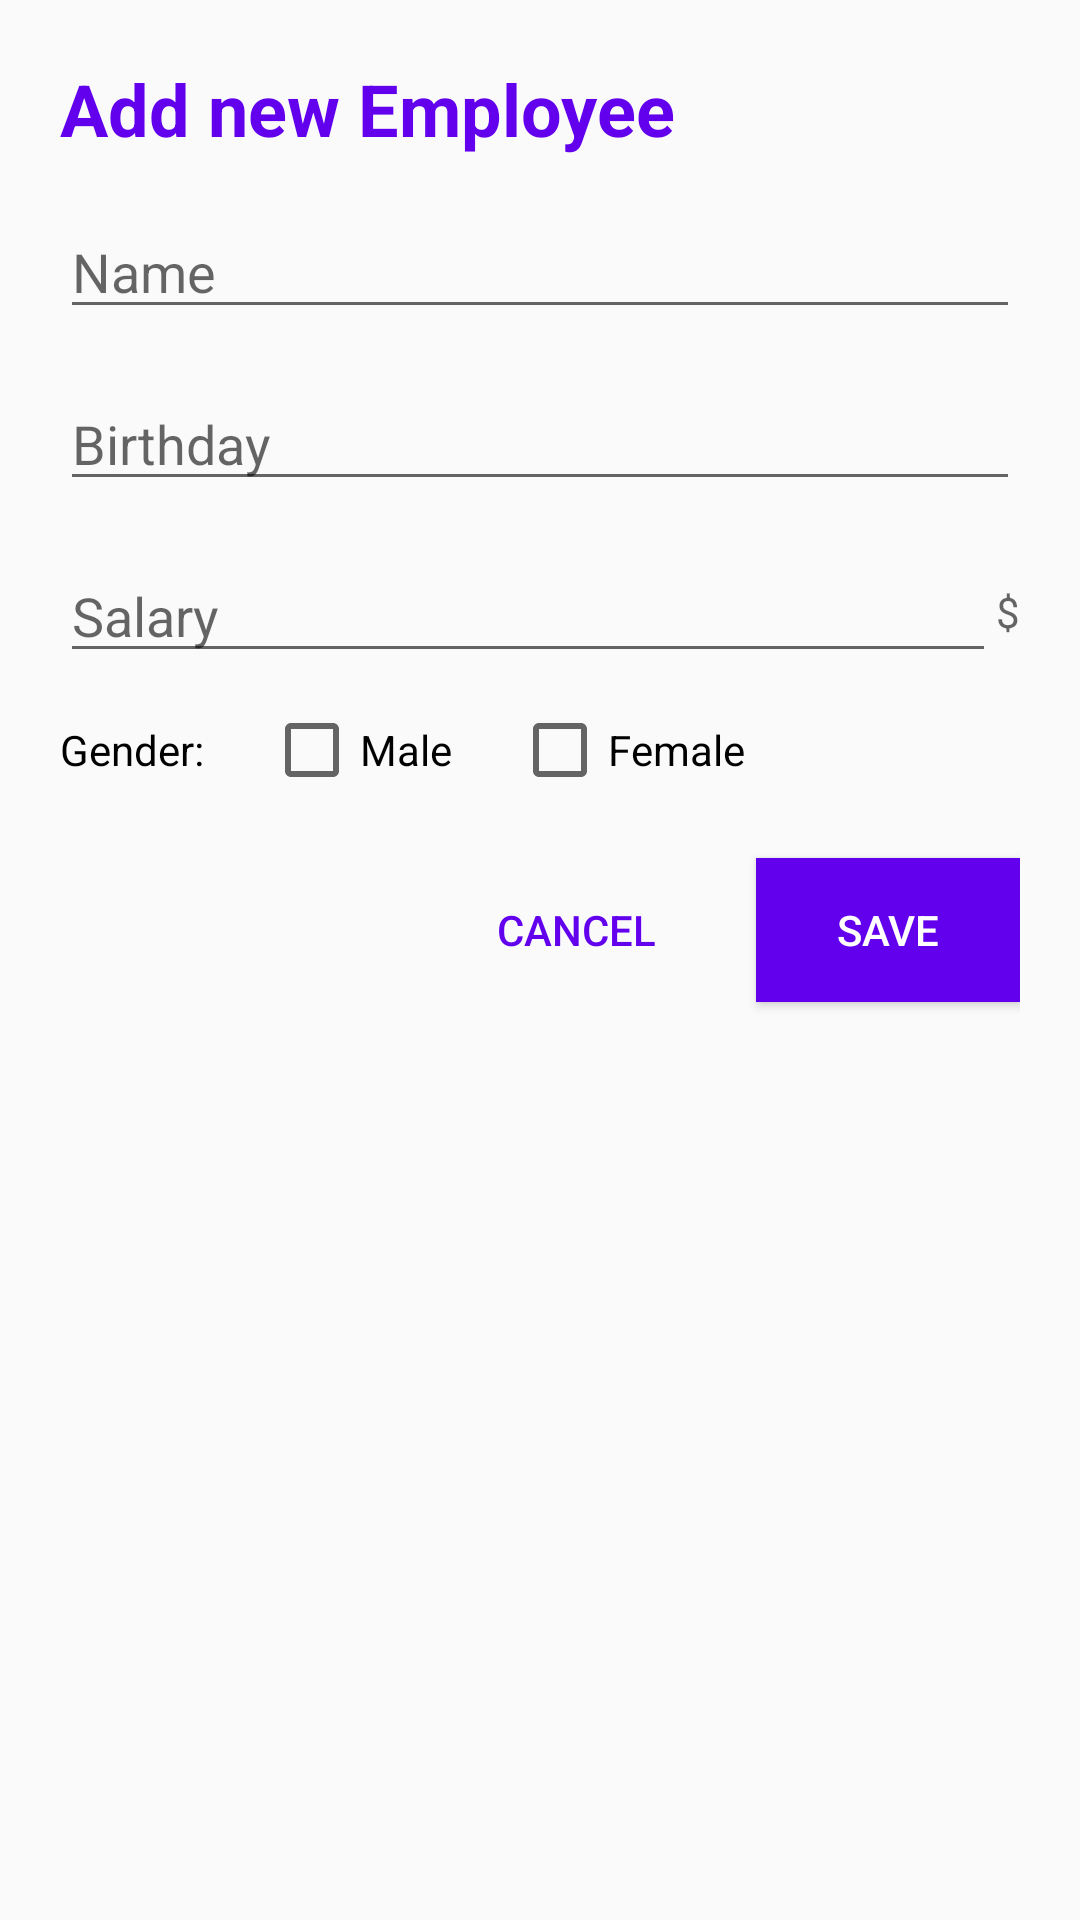

The Android layout XML behind this screen, and the referenced resources:
<!-- AndroidManifest.xml: application theme Theme.O7EmployeesList -->
<!-- res/layout/activity_new_employee.xml -->
<?xml version="1.0" encoding="utf-8"?>

<androidx.constraintlayout.widget.ConstraintLayout xmlns:android="http://schemas.android.com/apk/res/android"
    xmlns:app="http://schemas.android.com/apk/res-auto"
    android:layout_width="match_parent"
    android:layout_height="match_parent"
    android:padding="@dimen/margin_20">

    <TextView
        android:id="@+id/tv_title"
        style="@style/Title"
        android:layout_width="wrap_content"
        android:layout_height="wrap_content"
        android:text="@string/add_new_employee"
        app:layout_constraintStart_toStartOf="parent"
        app:layout_constraintTop_toTopOf="parent" />

    <EditText
        android:id="@+id/et_name"
        android:layout_width="0dp"
        android:layout_height="wrap_content"
        android:layout_marginTop="@dimen/margin_16"
        android:hint="@string/name"
        android:inputType="textPersonName"
        android:maxLines="1"
        app:layout_constraintEnd_toEndOf="parent"
        app:layout_constraintStart_toStartOf="parent"
        app:layout_constraintTop_toBottomOf="@id/tv_title" />

    <EditText
        android:id="@+id/et_birthday"
        android:layout_width="0dp"
        android:layout_height="wrap_content"
        android:layout_marginTop="@dimen/margin_16"
        android:clickable="true"
        android:focusable="false"
        android:hint="@string/birthday"
        android:inputType="date"
        android:maxLines="1"
        app:layout_constraintEnd_toEndOf="parent"
        app:layout_constraintStart_toStartOf="parent"
        app:layout_constraintTop_toBottomOf="@id/et_name" />

    <EditText
        android:id="@+id/et_salary"
        android:layout_width="0dp"
        android:layout_height="wrap_content"
        android:layout_marginTop="@dimen/margin_16"
        android:hint="@string/salary"
        android:inputType="numberDecimal"
        android:maxLines="1"
        app:layout_constraintEnd_toStartOf="@id/dollar"
        app:layout_constraintStart_toStartOf="parent"
        app:layout_constraintTop_toBottomOf="@id/et_birthday" />

    <TextView
        android:id="@+id/dollar"
        android:layout_width="wrap_content"
        android:layout_height="wrap_content"
        android:hint="@string/dollar"
        android:textColor="@color/black"
        app:layout_constraintBottom_toBottomOf="@id/et_salary"
        app:layout_constraintEnd_toEndOf="parent"
        app:layout_constraintStart_toEndOf="@id/et_salary"
        app:layout_constraintTop_toTopOf="@id/et_salary" />

    <TextView
        android:id="@+id/tv_gender"
        android:layout_width="wrap_content"
        android:layout_height="wrap_content"
        android:layout_marginTop="@dimen/margin_16"
        android:text="@string/gender"
        android:textColor="@color/black"
        app:layout_constraintStart_toStartOf="parent"
        app:layout_constraintTop_toBottomOf="@id/et_salary" />

    <androidx.appcompat.widget.AppCompatCheckBox
        android:id="@+id/cb_male"
        android:layout_width="wrap_content"
        android:layout_height="wrap_content"
        android:layout_marginStart="@dimen/margin_20"
        android:text="@string/male"
        app:layout_constraintBottom_toBottomOf="@id/tv_gender"
        app:layout_constraintStart_toEndOf="@id/tv_gender"
        app:layout_constraintTop_toTopOf="@id/tv_gender" />

    <androidx.appcompat.widget.AppCompatCheckBox
        android:id="@+id/cb_female"
        android:layout_width="wrap_content"
        android:layout_height="wrap_content"
        android:layout_marginStart="@dimen/margin_20"
        android:text="@string/female"
        app:layout_constraintBottom_toBottomOf="@id/tv_gender"
        app:layout_constraintStart_toEndOf="@id/cb_male"
        app:layout_constraintTop_toTopOf="@id/tv_gender" />

    <Button
        android:id="@+id/bt_save"
        android:layout_width="wrap_content"
        android:layout_height="wrap_content"
        android:layout_marginTop="@dimen/margin_20"
        android:background="@drawable/save_button_selector"
        android:text="@string/save"
        android:textColor="@color/white"
        app:layout_constraintEnd_toEndOf="parent"
        app:layout_constraintTop_toBottomOf="@id/cb_female" />

    <Button
        android:id="@+id/bt_cancel"
        style="?android:attr/borderlessButtonStyle"
        android:layout_width="wrap_content"
        android:layout_height="wrap_content"
        android:layout_marginEnd="@dimen/margin_16"
        android:backgroundTint="@android:color/transparent"
        android:text="@string/cancel"
        android:textColor="@color/purple_500"
        app:layout_constraintBottom_toBottomOf="@id/bt_save"
        app:layout_constraintEnd_toStartOf="@id/bt_save"
        app:layout_constraintTop_toTopOf="@id/bt_save" />

</androidx.constraintlayout.widget.ConstraintLayout>
<!-- resources referenced by this layout -->
<resources>
  <dimen name="margin_16">16dp</dimen>
  <dimen name="margin_20">20dp</dimen>
  <!-- drawable save_button_selector (drawable) -->
  <?xml version="1.0" encoding="utf-8"?>
  
  <selector xmlns:android="http://schemas.android.com/apk/res/android">
      <item android:state_enabled="true">
          <shape>
              <solid android:color="@color/purple_500" />
          </shape>
      </item>
      <item android:state_enabled="false">
          <shape>
              <solid android:color="#949B96" />
          </shape>
      </item>
  </selector>
  <string name="add_new_employee">Add new Employee</string>
  <string name="birthday">Birthday</string>
  <string name="cancel">CANCEL</string>
  <string name="dollar">$</string>
  <string name="female">Female</string>
  <string name="gender">Gender:</string>
  <string name="male">Male</string>
  <string name="name">Name</string>
  <string name="salary">Salary</string>
  <string name="save">SAVE</string>
  <style name="Title" parent="TextAppearance.AppCompat">
          <item name="android:textColor">@color/purple_500</item>
          <item name="android:textSize">@dimen/title_size</item>
          <item name="android:textStyle">bold</item>
      </style>
  <style name="Theme.O7EmployeesList" parent="Theme.AppCompat.Light.DarkActionBar">
          
          <item name="colorPrimary">@color/purple_500</item>
          <item name="colorPrimaryDark">@color/purple_700</item>
          <item name="colorAccent">@color/teal_200</item>
          
      </style>
  <dimen name="title_size">24sp</dimen>
  <!-- not gathered from this repository: default colours our renderer supplied (Android Studio template values) -->
  <color name="purple_500">#FF6200EE</color>
  <color name="purple_700">#FF3700B3</color>
  <color name="teal_200">#FF03DAC5</color>
  <color name="black">#FF000000</color>
  <color name="white">#FFFFFFFF</color>
</resources>
